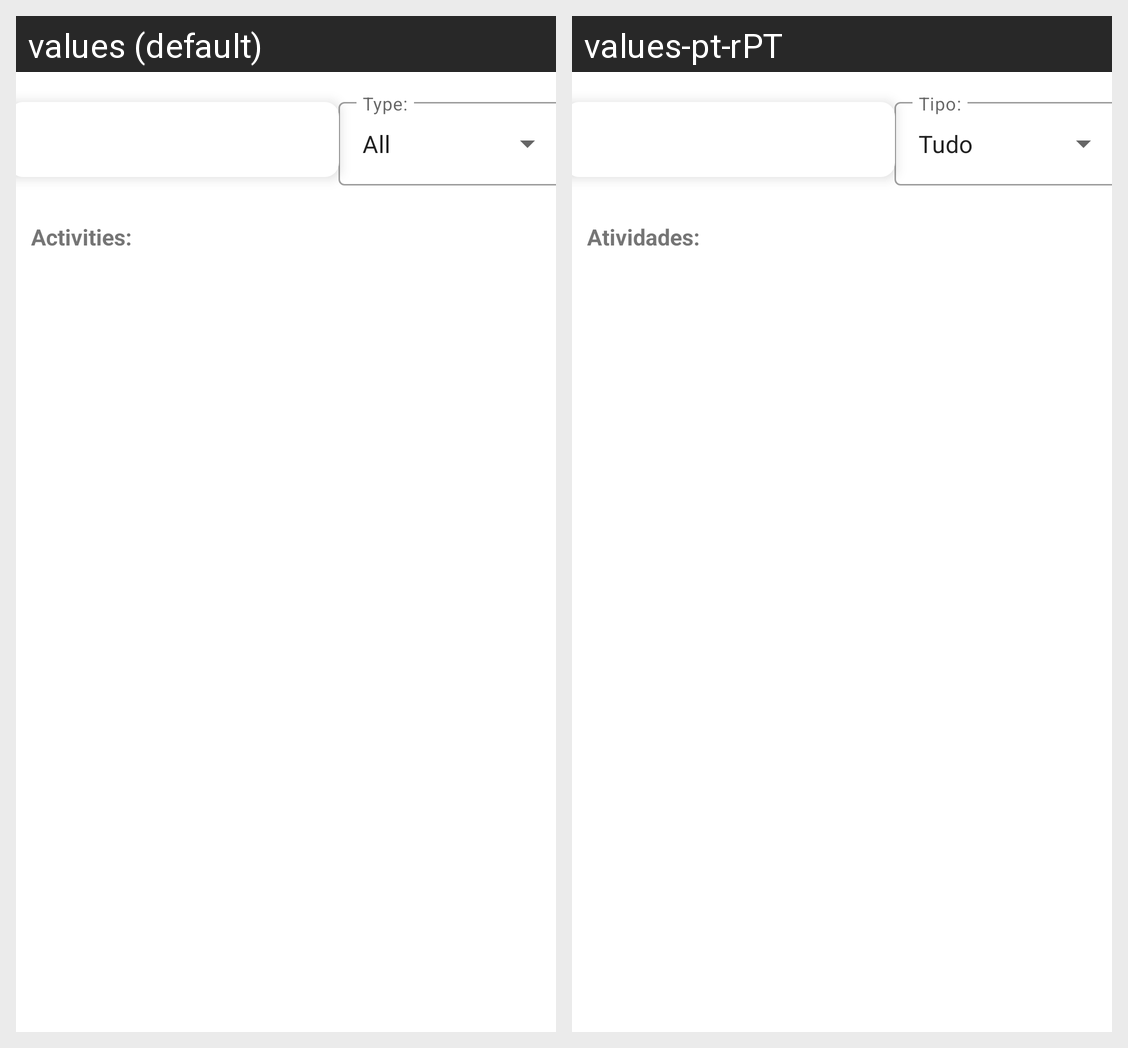

Translations of the strings shown on this Android screen, per locale in the grid:
Android screen res/layout/fragment_feed.xml rendered under 2 locales, left to right: values (default), values-pt-rPT. Device: Nexus 5 (rendered at 1080×1920; each locale shown at half size, 540×960, under a caption strip naming it); theme Theme.VOW.
Strings drawn on this screen, with the default value and each locale's value (text and hints the layout hard-codes, and strings that could not be matched under every locale, appear in the picture but are not listed):

all
  values: All
  values-pt-rPT: Tudo

activities
  values: Activities:
  values-pt-rPT: Atividades:
